Run: headless pygame with SDL's dummy video driver; simulated clock (each Clock.tick advances the game by its frame time, no real sleeping); random seed 0; keys injected as events and as key.get_pressed() state; mouse plan: one left click at the window centre at the start of phase 2, then a move to the lower-right quarter at the start of phase 3.
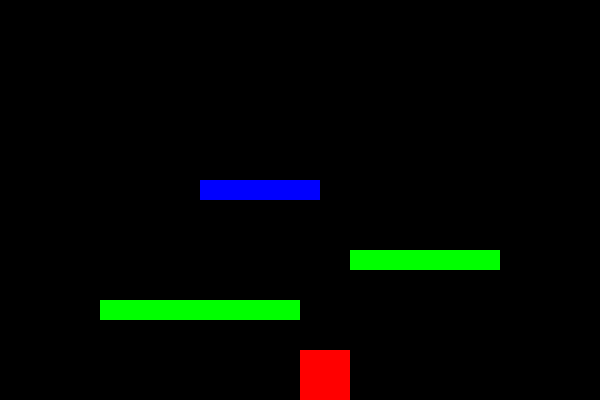
Frame 1 of 4 · flips 1–60 · no input
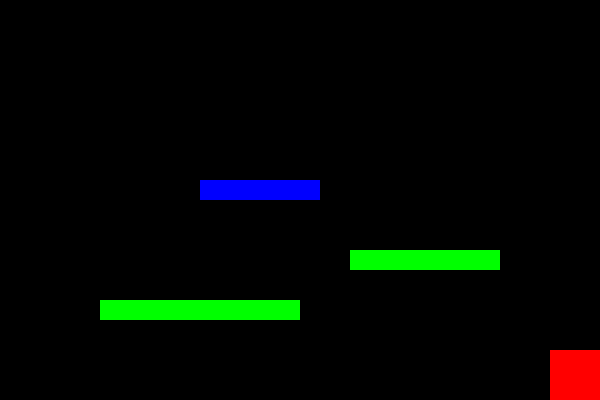
Frame 2 of 4 · flips 61–180 · clicked the window centre · tapped SPACE, RETURN · held RIGHT (→), D
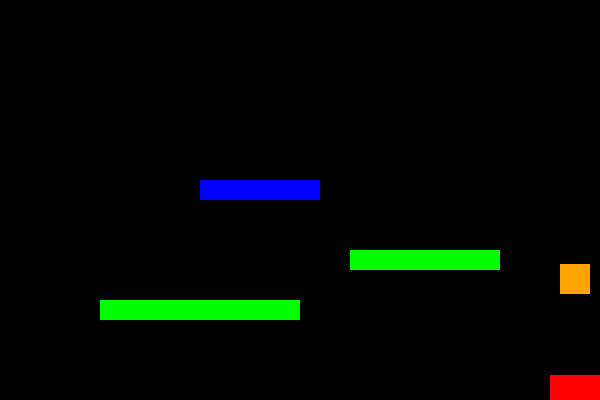
Frame 3 of 4 · flips 181–300 · moved the mouse to the lower-right quarter · held DOWN (↓), S
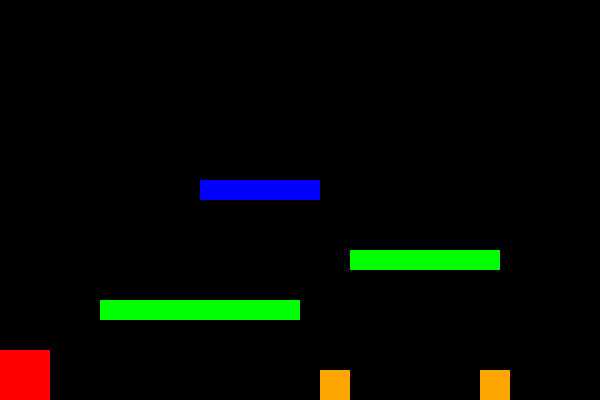
Frame 4 of 4 · flips 301–420 · held LEFT (←), A, UP (↑), W

The pygame program that drew these frames:

import pygame
import sys
import random

# ── Constants ────────────────────────────────────────────────────────────────
WIDTH, HEIGHT = 600, 400
FPS = 60

PLAYER_SPEED       = 7
PLAYER_ACCEL       = 5
PLAYER_JUMP        = -15
GRAVITY            = 0.75
SIZE_X             = 50
SIZE_Y_BIG         = 50
SIZE_Y_SMALL       = 25

ENEMY_SIZE         = 30
ENEMY_SPEED        = 2
ENEMY_JUMP         = -13
ENEMY_SPAWN_TICKS  = 180   # frames between spawns

SWORD_W, SWORD_H   = 45, 20
SWORD_DURATION     = 15    # frames the hitbox stays active

# ── Setup ─────────────────────────────────────────────────────────────────────
pygame.init()
screen = pygame.display.set_mode((WIDTH, HEIGHT))
clock  = pygame.time.Clock()

platforms = [
    pygame.Rect(100, 300, 200, 20),
    pygame.Rect(350, 250, 150, 20),
]
one_way_platforms = [
    pygame.Rect(200, 180, 120, 20),
]

# ── State dicts ───────────────────────────────────────────────────────────────
player = dict(
    x=300, y=200, vx=0, vy=0,
    size_y=SIZE_Y_BIG,
    on_ground=False,
    drop_down=False,
    facing=1,          # 1 = right, -1 = left
)

sword = dict(active=False, timer=0, rect=None)

enemies     = []
spawn_timer = 0

# ── Helpers ───────────────────────────────────────────────────────────────────
def player_rect():
    return pygame.Rect(player["x"], player["y"], SIZE_X, player["size_y"])

def enemy_rect(e):
    return pygame.Rect(e["x"], e["y"], ENEMY_SIZE, ENEMY_SIZE)

# ── Shared physics ────────────────────────────────────────────────────────────
def collide_x(rect, vx):
    """Push rect out of solid platforms horizontally. Returns (new_x, new_vx)."""
    for p in platforms:
        if rect.colliderect(p):
            if vx > 0:
                rect.right = p.left
            elif vx < 0:
                rect.left = p.right
            vx = 0
    return rect.x, vx

def collide_y(rect, vy, drop_down=False):
    """
    Push rect out of platforms vertically.
    Returns (new_y, new_vy, on_ground).
    """
    on_ground = False

    for p in platforms:
        if rect.colliderect(p):
            if vy > 0:
                rect.bottom = p.top
                on_ground = True
            elif vy < 0:
                rect.top = p.bottom
            vy = 0

    for p in one_way_platforms:
        if rect.colliderect(p):
            prev_bottom = rect.bottom - vy   # bottom before this frame's move
            if vy > 0 and not drop_down and prev_bottom <= p.top:
                rect.bottom = p.top
                vy = 0
                on_ground = True

    return rect.y, vy, on_ground

# ── Player ────────────────────────────────────────────────────────────────────
def update_player():
    keys = pygame.key.get_pressed()

    # Horizontal input
    if keys[pygame.K_a]:
        player["vx"] -= PLAYER_ACCEL
        player["facing"] = -1
    if keys[pygame.K_d]:
        player["vx"] += PLAYER_ACCEL
        player["facing"] = 1

    player["vx"] = max(-PLAYER_SPEED, min(PLAYER_SPEED, player["vx"]))

    # Crouch / drop-through
    if keys[pygame.K_s]:
        if player["size_y"] != SIZE_Y_SMALL:
            player["y"] += SIZE_Y_SMALL
        player["size_y"]   = SIZE_Y_SMALL
        player["drop_down"] = True
    else:
        if player["size_y"] != SIZE_Y_BIG:
            player["y"] -= SIZE_Y_SMALL
        player["size_y"]   = SIZE_Y_BIG
        player["drop_down"] = False

    # Jump
    if keys[pygame.K_SPACE] and player["on_ground"]:
        player["vy"]       = PLAYER_JUMP
        player["on_ground"] = False

    # Gravity
    player["vy"] = min(player["vy"] + GRAVITY, 20)

    # ── Horizontal pass
    player["x"] += player["vx"]
    r = player_rect()
    player["x"], player["vx"] = collide_x(r, player["vx"])

    # ── Vertical pass
    player["y"] += player["vy"]
    r = player_rect()
    player["y"], player["vy"], landed = collide_y(r, player["vy"], player["drop_down"])
    player["on_ground"] = landed

    # Floor
    if player["y"] + player["size_y"] >= HEIGHT:
        player["y"]        = HEIGHT - player["size_y"]
        player["vy"]       = 0
        player["on_ground"] = True

    # Friction
    friction = 0.75 if player["on_ground"] else 0.2
    if player["vx"] > 0:
        player["vx"] = max(0.0, player["vx"] - friction)
    elif player["vx"] < 0:
        player["vx"] = min(0.0, player["vx"] + friction)

    # Screen bounds
    if player["x"] < 0:
        player["x"], player["vx"] = 0, 0
    elif player["x"] + SIZE_X > WIDTH:
        player["x"], player["vx"] = WIDTH - SIZE_X, 0

# ── Sword ─────────────────────────────────────────────────────────────────────
def swing_sword():
    """Activate sword hitbox on the side the player is facing."""
    sword["active"] = True
    sword["timer"]  = SWORD_DURATION
    _update_sword_rect()

def _update_sword_rect():
    sy = player["y"] + player["size_y"] // 4
    if player["facing"] == 1:
        sword["rect"] = pygame.Rect(player["x"] + SIZE_X, sy, SWORD_W, SWORD_H)
    else:
        sword["rect"] = pygame.Rect(player["x"] - SWORD_W, sy, SWORD_W, SWORD_H)

def update_sword():
    if not sword["active"]:
        return

    sword["timer"] -= 1
    if sword["timer"] <= 0:
        sword["active"] = False
        return

    _update_sword_rect()  # sword tracks player while active

    # Kill any enemy the hitbox overlaps
    for e in enemies[:]:
        if sword["rect"].colliderect(enemy_rect(e)):
            enemies.remove(e)

# ── Enemies ───────────────────────────────────────────────────────────────────
def spawn_enemy():
    """Spawn an enemy from the left or right edge at floor or platform height."""
    side = random.choice((-1, 1))
    ex   = -ENEMY_SIZE if side == -1 else WIDTH

    # Pick a random valid y: floor or top of a solid platform
    y_options = [HEIGHT - ENEMY_SIZE]
    for p in platforms:
        y_options.append(p.top - ENEMY_SIZE)

    enemies.append(dict(
        x=ex, y=random.choice(y_options),
        vx=0, vy=0,
        on_ground=False,
        jump_cd=random.randint(30, 90),   # frames until first jump check
    ))

def update_enemy(e):
    """Simple chase AI: run toward player, jump when player is above or on cooldown."""
    px_center = player["x"] + SIZE_X    / 2
    ex_center = e["x"]     + ENEMY_SIZE / 2

    # Walk toward player
    e["vx"] = ENEMY_SPEED if ex_center < px_center else -ENEMY_SPEED

    # Jump logic
    e["jump_cd"] -= 1
    player_is_above = player["y"] + player["size_y"] < e["y"]
    if e["on_ground"] and (player_is_above or e["jump_cd"] <= 0):
        e["vy"]      = ENEMY_JUMP
        e["on_ground"] = False
        e["jump_cd"] = random.randint(60, 120)

    # Gravity
    e["vy"] = min(e["vy"] + GRAVITY, 20)

    # Horizontal pass
    e["x"] += e["vx"]
    r = enemy_rect(e)
    e["x"], e["vx"] = collide_x(r, e["vx"])

    # Vertical pass
    e["y"] += e["vy"]
    r = enemy_rect(e)
    e["y"], e["vy"], landed = collide_y(r, e["vy"])
    e["on_ground"] = landed

    # Floor
    if e["y"] + ENEMY_SIZE >= HEIGHT:
        e["y"]        = HEIGHT - ENEMY_SIZE
        e["vy"]       = 0
        e["on_ground"] = True

def update_spawn():
    global spawn_timer
    spawn_timer += 1
    if spawn_timer >= ENEMY_SPAWN_TICKS:
        spawn_enemy()
        spawn_timer = 0

# ── Draw ──────────────────────────────────────────────────────────────────────
def draw():
    screen.fill((0, 0, 0))

    for p in platforms:
        pygame.draw.rect(screen, (0, 255, 0), p)
    for p in one_way_platforms:
        pygame.draw.rect(screen, (0, 0, 255), p)

    pygame.draw.rect(screen, (255, 0, 0),
                     (player["x"], player["y"], SIZE_X, player["size_y"]))

    if sword["active"] and sword["rect"]:
        pygame.draw.rect(screen, (180, 0, 255), sword["rect"])

    for e in enemies:
        pygame.draw.rect(screen, (255, 165, 0),
                         (e["x"], e["y"], ENEMY_SIZE, ENEMY_SIZE))

    pygame.display.flip()

# ── Main loop ─────────────────────────────────────────────────────────────────
running = True
while running:
    for event in pygame.event.get():
        if event.type == pygame.QUIT:
            running = False
        if event.type == pygame.MOUSEBUTTONDOWN and event.button == 1:
            swing_sword()

    update_player()
    update_sword()
    for e in enemies:
        update_enemy(e)
    update_spawn()
    draw()

    clock.tick(FPS)

pygame.quit()
sys.exit()
